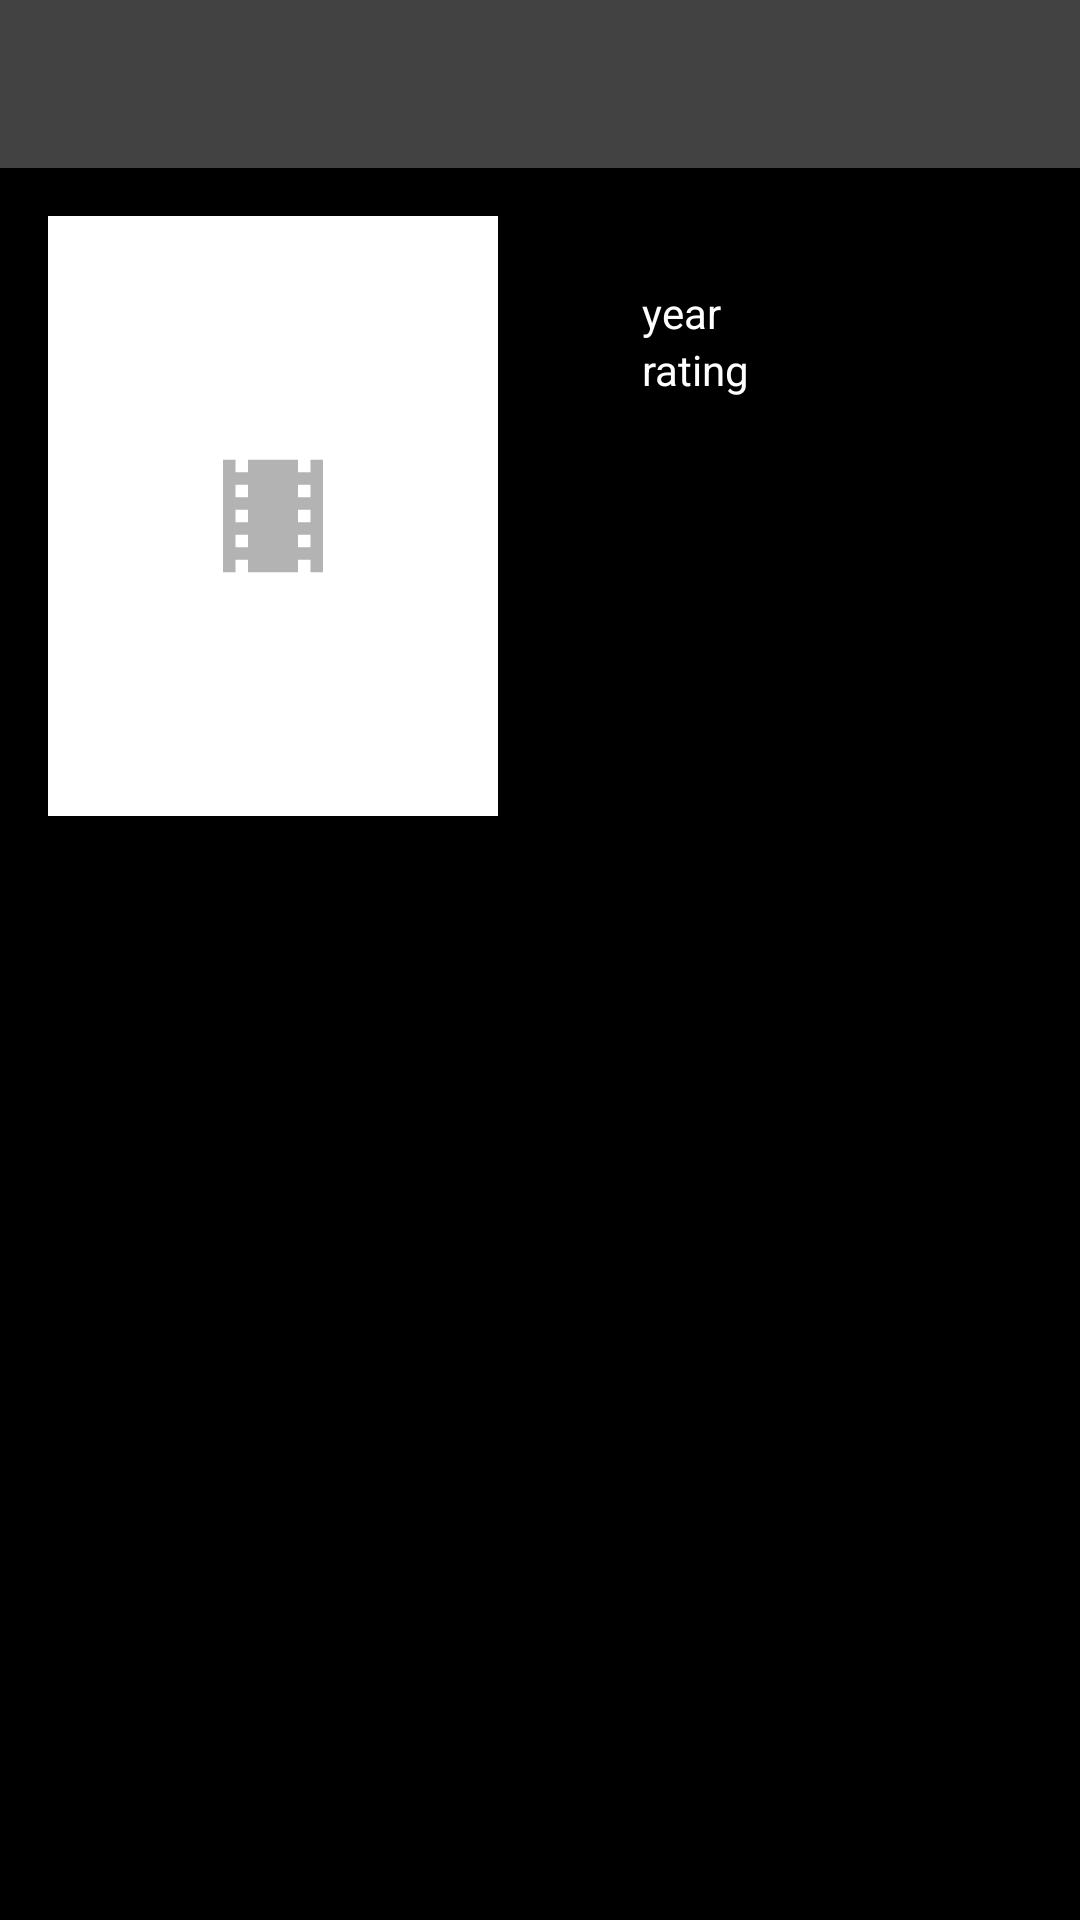

Here is an Android app screen rendered from its layout file. Give the layout XML and the strings, colors and styles it references.
<!-- AndroidManifest.xml: application theme Theme.Shaint -->
<!-- res/layout/fragment_details.xml -->
<?xml version="1.0" encoding="utf-8"?>
<androidx.constraintlayout.widget.ConstraintLayout xmlns:android="http://schemas.android.com/apk/res/android"
    xmlns:app="http://schemas.android.com/apk/res-auto"
    android:layout_width="match_parent"
    android:layout_height="match_parent"
    android:background="@color/black">

    <androidx.appcompat.widget.Toolbar
        android:id="@+id/toolbar"
        android:layout_width="match_parent"
        android:layout_height="wrap_content"
        android:background="@color/cardview_dark_background"
        app:layout_constraintTop_toTopOf="parent"
        app:navigationIcon="@drawable/arrow_back_ic"
        app:titleTextColor="@color/white" />

    <ScrollView
        android:layout_width="match_parent"
        android:layout_height="0dp"
        app:layout_constraintBottom_toBottomOf="parent"
        app:layout_constraintTop_toBottomOf="@id/toolbar">

        <androidx.constraintlayout.widget.ConstraintLayout
            android:layout_width="match_parent"
            android:layout_height="wrap_content">

            <LinearLayout
                android:id="@+id/productInfo"
                android:layout_width="match_parent"
                android:layout_height="wrap_content"
                android:orientation="horizontal"
                app:layout_constraintTop_toTopOf="parent">

                <ImageView
                    android:id="@+id/productImageIv"
                    android:layout_width="150dp"
                    android:layout_height="200dp"
                    android:layout_margin="16dp"
                    android:src="@drawable/non_image"
                    app:layout_constraintStart_toStartOf="parent"
                    app:layout_constraintTop_toTopOf="parent" />

                <LinearLayout
                    android:layout_width="wrap_content"
                    android:layout_height="wrap_content"
                    android:layout_marginHorizontal="16dp"
                    android:orientation="vertical"
                    android:padding="16dp"
                    app:layout_constraintBottom_toBottomOf="@+id/productImageIv"
                    app:layout_constraintEnd_toEndOf="parent"
                    app:layout_constraintStart_toEndOf="@id/movieImageIv"
                    app:layout_constraintTop_toTopOf="parent">

                    <TextView
                        android:id="@+id/productNameTv"
                        android:layout_width="wrap_content"
                        android:layout_height="wrap_content"
                        android:fontFamily="sans-serif-black"
                        android:textColor="@color/white"
                        android:textSize="17sp" />

                    <TextView
                        android:id="@+id/productIdTv"
                        android:layout_width="wrap_content"
                        android:layout_height="wrap_content"
                        android:text="@string/year"
                        android:textColor="@color/white"
                        android:textSize="14sp" />

                    <TextView
                        android:id="@+id/productTypeTv"
                        android:layout_width="wrap_content"
                        android:layout_height="wrap_content"
                        android:text="@string/rating"
                        android:textColor="@color/white"
                        android:textSize="14sp" />
                </LinearLayout>
            </LinearLayout>


            <TextView
                android:id="@+id/movieDescriptionTv"
                android:layout_width="match_parent"
                android:layout_height="wrap_content"
                android:layout_margin="16dp"
                android:textColor="@color/white"
                android:textSize="15sp"
                app:layout_constraintTop_toBottomOf="@id/productInfo" />
        </androidx.constraintlayout.widget.ConstraintLayout>
    </ScrollView>


</androidx.constraintlayout.widget.ConstraintLayout>
<!-- resources referenced by this layout -->
<resources>
  <!-- drawable non_image (drawable) -->
  <?xml version="1.0" encoding="utf-8"?>
  <layer-list xmlns:android="http://schemas.android.com/apk/res/android">
      <item
          android:width="150dp"
          android:height="200dp"
          android:drawable="@color/white"/>
  
      <item
          android:width="50dp"
          android:height="50dp"
          android:drawable="@drawable/non_ic"
          android:gravity="center" />
  </layer-list>
  <string name="rating">rating</string>
  <string name="year">year</string>
  <style name="Theme.Shaint" parent="Theme.MaterialComponents.DayNight.DarkActionBar">
          
          <item name="colorPrimary">@color/purple_500</item>
          <item name="colorPrimaryVariant">@color/purple_700</item>
          <item name="colorOnPrimary">@color/white</item>
          
          <item name="colorSecondary">@color/teal_200</item>
          <item name="colorSecondaryVariant">@color/teal_700</item>
          <item name="colorOnSecondary">@color/black</item>
          
          <item name="android:statusBarColor" tools:targetApi="l">?attr/colorPrimaryVariant</item>
          
      </style>
  <!-- drawable non_ic (drawable) -->
  <vector android:alpha="0.5" android:height="24dp"
      android:tint="?attr/colorControlNormal" android:viewportHeight="24"
      android:viewportWidth="24" android:width="24dp" xmlns:android="http://schemas.android.com/apk/res/android">
      <path android:fillColor="@android:color/white" android:pathData="M18,3v2h-2L16,3L8,3v2L6,5L6,3L4,3v18h2v-2h2v2h8v-2h2v2h2L20,3h-2zM8,17L6,17v-2h2v2zM8,13L6,13v-2h2v2zM8,9L6,9L6,7h2v2zM18,17h-2v-2h2v2zM18,13h-2v-2h2v2zM18,9h-2L16,7h2v2z"/>
  </vector>
  <!-- not gathered from this repository: default colours our renderer supplied (Android Studio template values) -->
  <color name="purple_500">#FF6200EE</color>
  <color name="purple_700">#FF3700B3</color>
  <color name="teal_200">#FF03DAC5</color>
  <color name="teal_700">#FF018786</color>
  <color name="black">#FF000000</color>
  <color name="white">#FFFFFFFF</color>
</resources>
